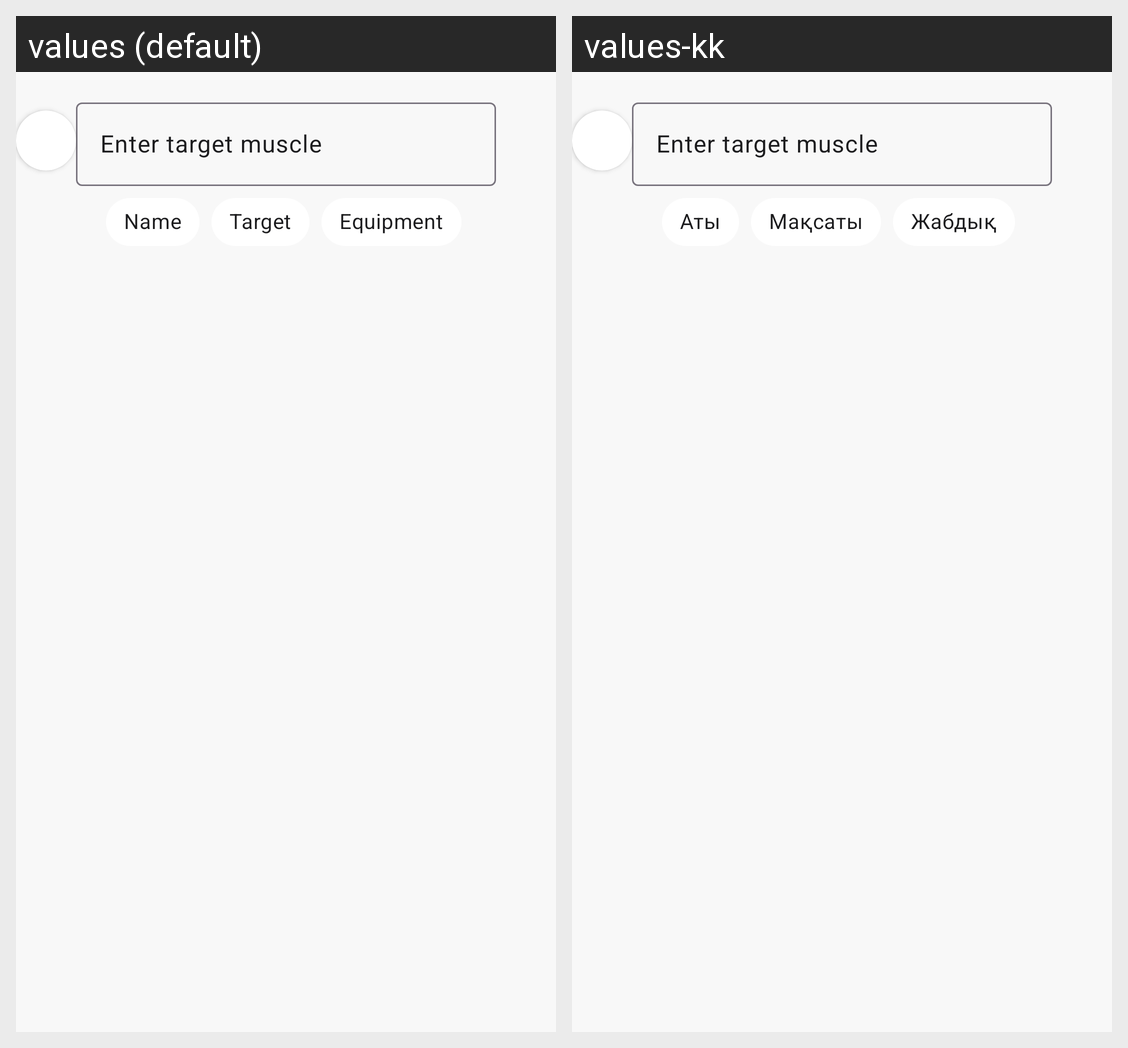

Here is an Android app screen in its default locale and in the app's own translations. Write out the translated-string differences for the strings that appear on this screen.
Android screen res/layout/fragment_workouts.xml rendered under 2 locales, left to right: values (default), values-kk. Device: Nexus 5 (rendered at 1080×1920; each locale shown at half size, 540×960, under a caption strip naming it); theme Theme.DevMuscles.
Strings drawn on this screen, with the default value and each locale's value (text and hints the layout hard-codes, and strings that could not be matched under every locale, appear in the picture but are not listed):

name
  values: Name
  values-kk: Аты

target
  values: Target
  values-kk: Мақсаты

equipment
  values: Equipment
  values-kk: Жабдық
